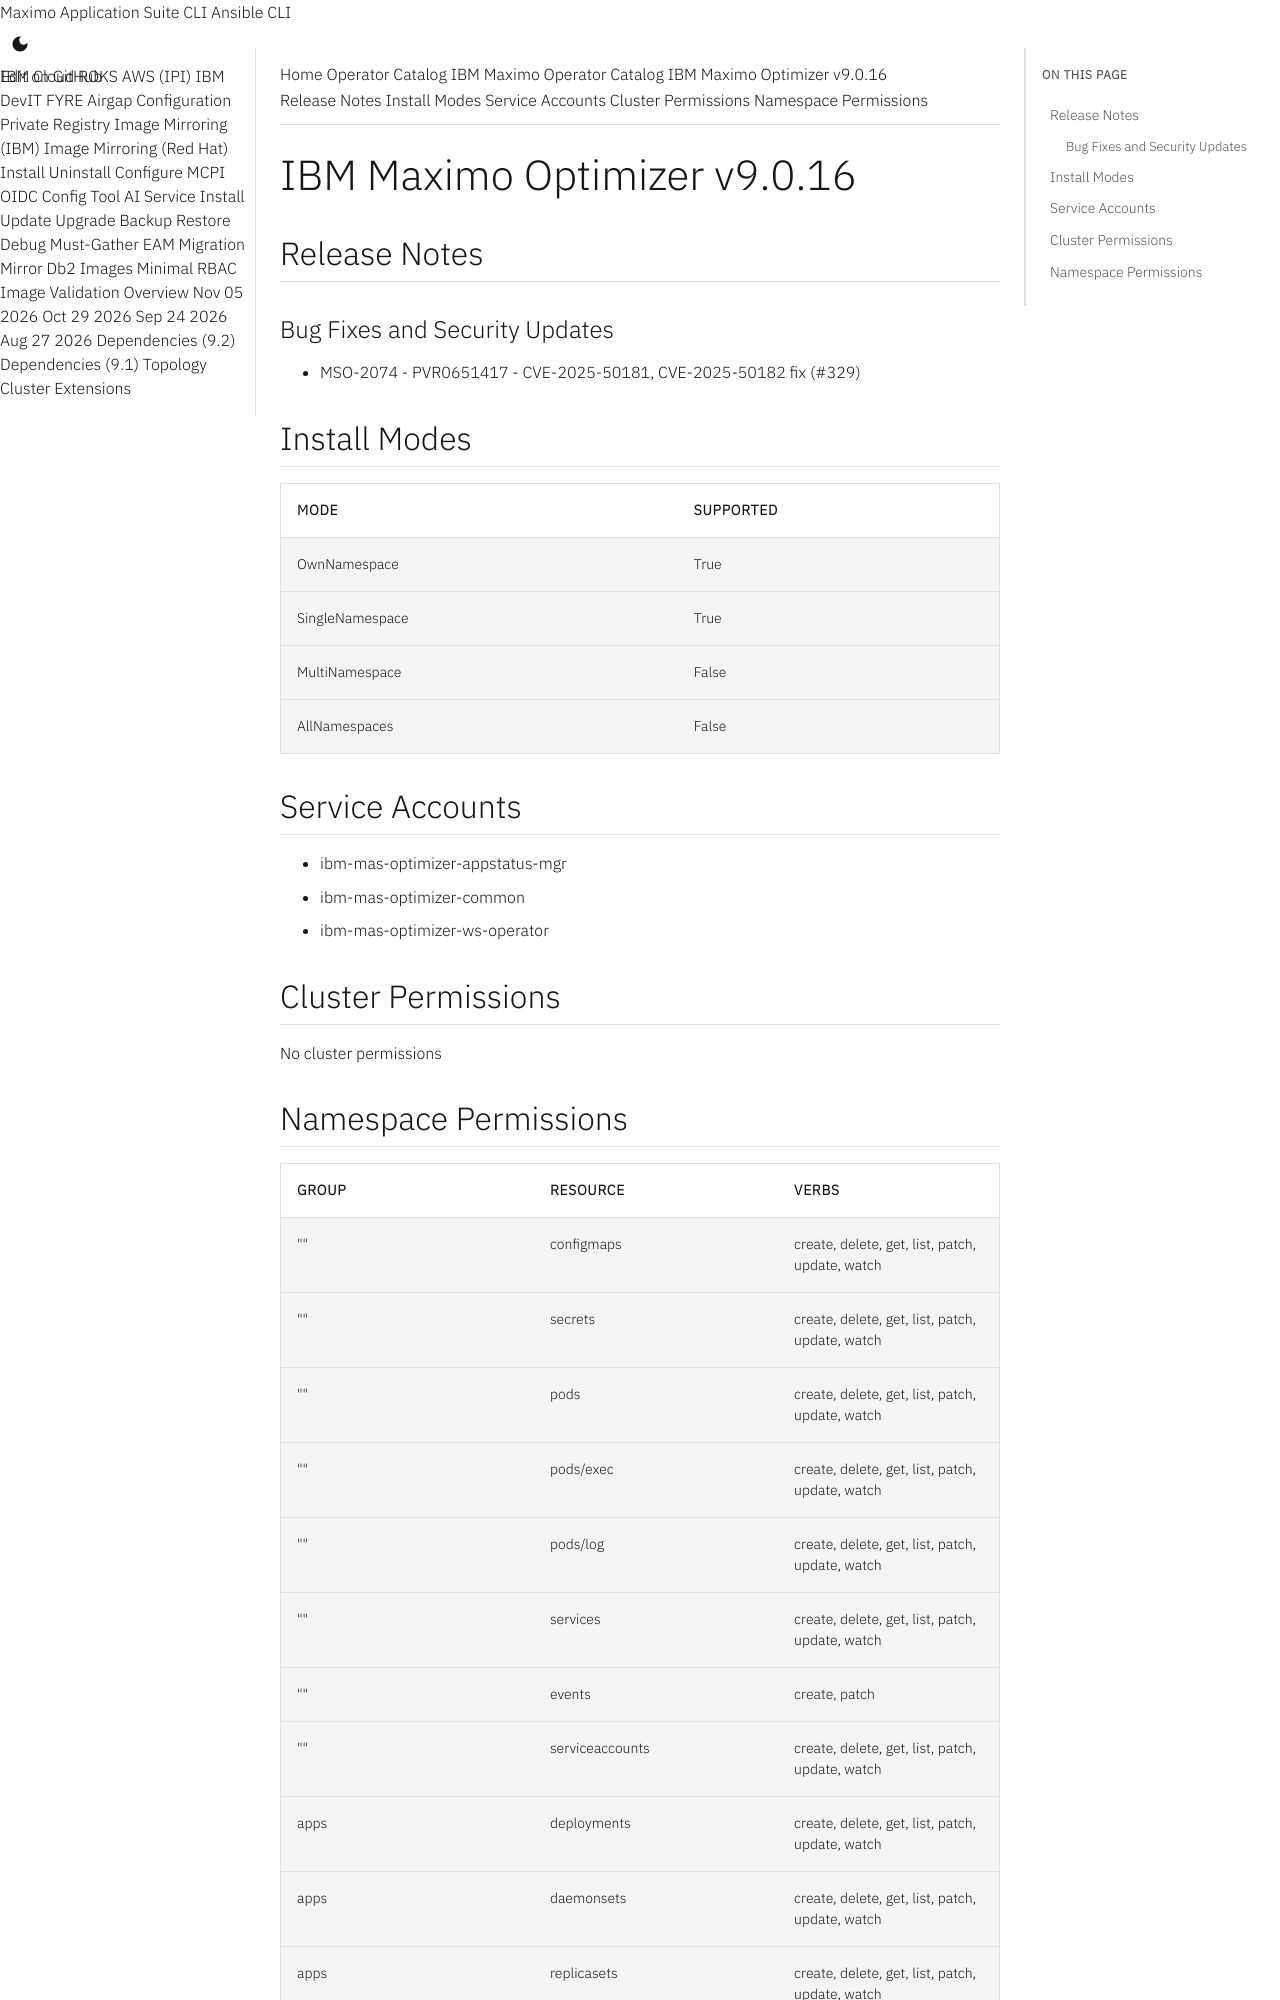

repository: ibm-mas/cli · page: catalogs/packages/ibm-mas-optimizer/9.0.16/index.html · generator: mkdocs

extra_breadcrumb_title_1: Operator Catalog
extra_breadcrumb_title_2: IBM Maximo Operator Catalog
extra_breadcrumb_url_2: ../../../
nav_title: Operator Catalog

IBM Maximo Optimizer v9.0.16
================================================================================

Release Notes
--------------------------------------------------------------------------------
### Bug Fixes and Security Updates
- MSO-2074 - PVR0651417 - CVE-2025-50181, CVE-2025-50182 fix (#329)

Install Modes
--------------------------------------------------------------------------------
| Mode                 | Supported |
| :------------------- | :-------- |
| OwnNamespace         | True      |
| SingleNamespace      | True      |
| MultiNamespace       | False     |
| AllNamespaces        | False     |

Service Accounts
--------------------------------------------------------------------------------
- ibm-mas-optimizer-appstatus-mgr
- ibm-mas-optimizer-common
- ibm-mas-optimizer-ws-operator

Cluster Permissions
--------------------------------------------------------------------------------
No cluster permissions
